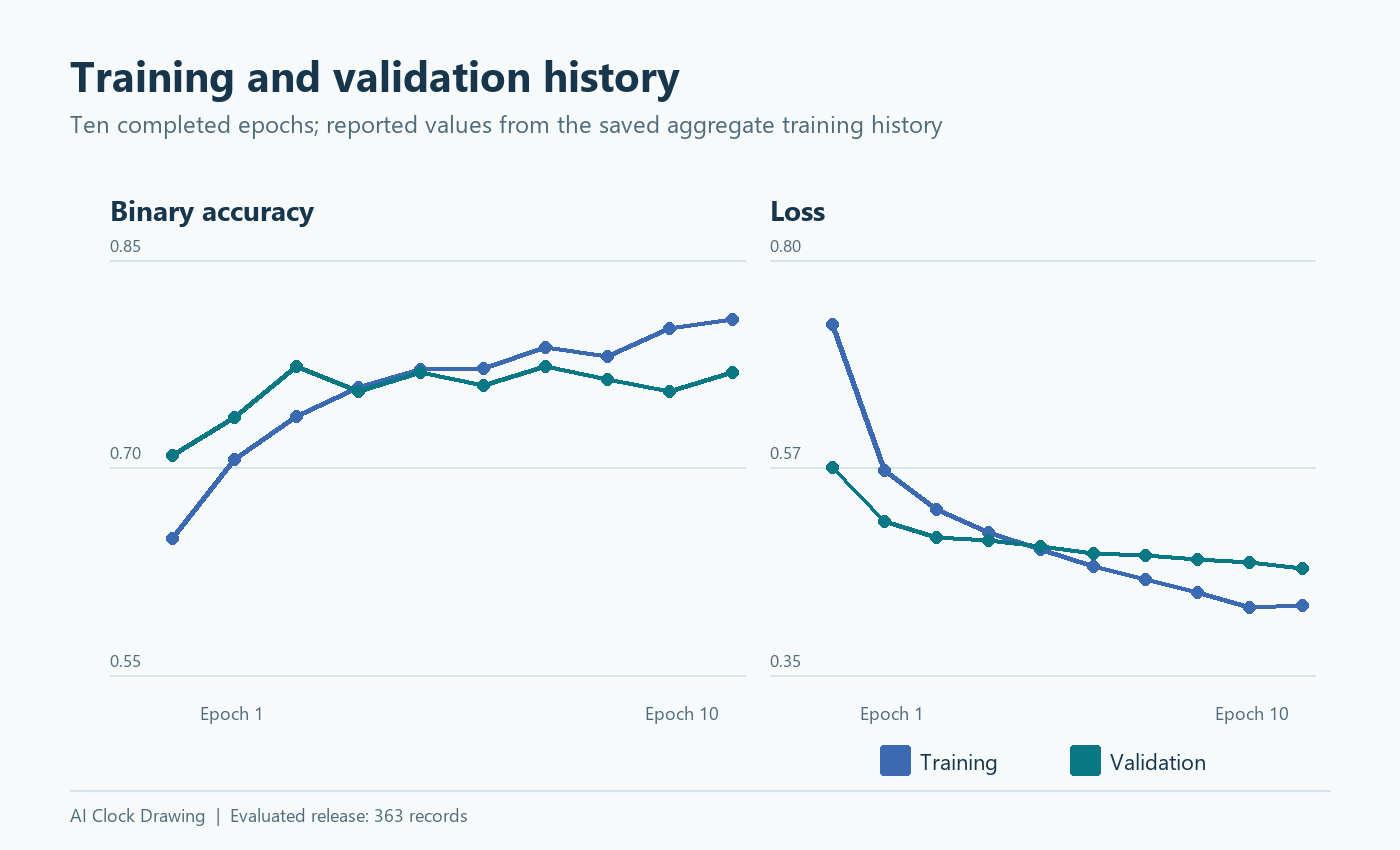

The data file committed next to this chart (first rows):
epoch, binary_accuracy, loss, val_binary_accuracy, val_loss
1, 0.6486, 0.7304, 0.7083, 0.5754
2, 0.7057, 0.5713, 0.7361, 0.5168
3, 0.7372, 0.5299, 0.7731, 0.499
4, 0.7579, 0.505, 0.7546, 0.4958
5, 0.7707, 0.4859, 0.7685, 0.4896
6, 0.7717, 0.4675, 0.7593, 0.4814
7, 0.7864, 0.4534, 0.7731, 0.4796
8, 0.7805, 0.4396, 0.7639, 0.4754
9, 0.8002, 0.4235, 0.7546, 0.4722
10, 0.8071, 0.4257, 0.7685, 0.4656
